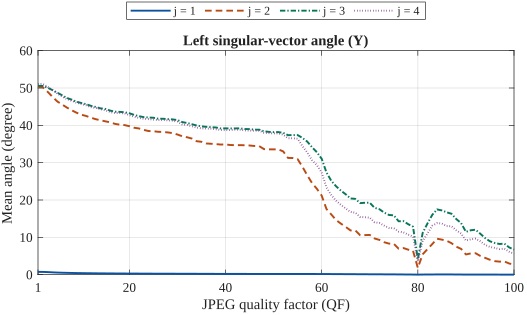

Data behind this chart, as committed beside it:
condition, scope, metric, count, mean, median, std, min, max, p10, p25, p75, p90, p95, QF
QF001, Y, theta_u_1, 12696, 0.7412, 0.1819, 1.368, 0, 28.58, 8.53773646251594e-07, 0.0183, 0.6778, 2.55, 3.698, 1
QF001, Y, theta_u_2, 12696, 50.23, 55.02, 34, 0, 90, 0.001803, 14.86, 86.04, 89.66, 90, 1
QF001, Y, theta_u_3, 12696, 50.56, 55.99, 32.6, 0, 90, 8.53773646251594e-07, 20.02, 83.32, 89.04, 90, 1
QF001, Y, theta_u_4, 12696, 51.1, 57.52, 34.02, 0, 90, 0, 15.29, 85.93, 89.54, 90, 1
QF002, Y, theta_u_1, 12696, 0.7409, 0.1819, 1.368, 0, 28.58, 8.53773646251594e-07, 0.0183, 0.6778, 2.551, 3.697, 2
QF002, Y, theta_u_2, 12696, 50.22, 55.01, 34, 0, 90, 0.001803, 14.87, 86.03, 89.66, 90, 2
QF002, Y, theta_u_3, 12696, 50.55, 55.97, 32.6, 0, 90, 8.53773646251594e-07, 19.99, 83.31, 89.04, 90, 2
QF002, Y, theta_u_4, 12696, 51.09, 57.51, 34.02, 0, 90, 0, 15.31, 85.93, 89.54, 90, 2
QF003, Y, theta_u_1, 12696, 0.6899, 0.1816, 1.328, 0, 61.47, 8.53773646251594e-07, 0.01831, 0.6639, 2.341, 3.284, 3
QF003, Y, theta_u_2, 12696, 48.98, 52.1, 34.11, 0, 90, 0.001803, 13.34, 85.75, 89.63, 90, 3
QF003, Y, theta_u_3, 12696, 50.09, 55.04, 32.62, 0, 90, 8.53773646251594e-07, 19.19, 83.09, 88.99, 90, 3
QF003, Y, theta_u_4, 12696, 50.31, 55.76, 34.09, 0, 90, 0, 14.18, 85.67, 89.52, 90, 3
QF004, Y, theta_u_1, 12696, 0.6166, 0.1815, 1.059, 0, 28.58, 8.53773646251594e-07, 0.0183, 0.6536, 2.075, 2.856, 4
QF004, Y, theta_u_2, 12696, 47.65, 48.89, 34.23, 0, 90, 0.001803, 11.51, 85.34, 89.6, 90, 4
QF004, Y, theta_u_3, 12696, 49.44, 53.66, 32.68, 0, 90, 8.53773646251594e-07, 18.04, 82.67, 88.99, 90, 4
QF004, Y, theta_u_4, 12696, 49.47, 53.91, 34.17, 0, 90, 0, 12.91, 85.43, 89.49, 90, 4
QF005, Y, theta_u_1, 12696, 0.5616, 0.1813, 0.9154, 0, 14.61, 8.53773646251594e-07, 0.0183, 0.6333, 1.834, 2.513, 5
QF005, Y, theta_u_2, 12696, 46.41, 46.4, 34.33, 0, 90, 0.001803, 10.17, 84.87, 89.58, 90, 5
QF005, Y, theta_u_3, 12696, 48.76, 52.17, 32.74, 0, 90, 8.53773646251594e-07, 16.96, 82.48, 88.95, 90, 5
QF005, Y, theta_u_4, 12696, 48.56, 51.58, 34.28, 0, 90, 0, 11.93, 85.24, 89.47, 90, 5
QF006, Y, theta_u_1, 12696, 0.5195, 0.1815, 0.8273, 0, 14.71, 8.53773646251594e-07, 0.0183, 0.6093, 1.646, 2.233, 6
QF006, Y, theta_u_2, 12696, 45.59, 44.85, 34.44, 0, 90, 0.001803, 9.45, 84.61, 89.57, 90, 6
QF006, Y, theta_u_3, 12696, 48.06, 50.73, 32.77, 0, 90, 8.53773646251594e-07, 15.99, 81.94, 88.95, 90, 6
QF006, Y, theta_u_4, 12696, 47.72, 49.93, 34.34, 0, 90, 0, 11.03, 85.08, 89.48, 90, 6
QF007, Y, theta_u_1, 12696, 0.4881, 0.1812, 0.7614, 0, 10.65, 8.53773646251594e-07, 0.0183, 0.5946, 1.516, 2.022, 7
QF007, Y, theta_u_2, 12696, 44.76, 43.11, 34.59, 0, 90, 0.001803, 8.686, 84.5, 89.55, 90, 7
QF007, Y, theta_u_3, 12696, 47.34, 49.02, 32.86, 0, 90, 8.53773646251594e-07, 14.61, 81.72, 88.93, 90, 7
QF007, Y, theta_u_4, 12696, 47.02, 48.18, 34.43, 0, 90, 0, 10.27, 84.92, 89.45, 90, 7
QF008, Y, theta_u_1, 12696, 0.4572, 0.1812, 0.6928, 0, 10.05, 8.53773646251594e-07, 0.0183, 0.5707, 1.396, 1.843, 8
QF008, Y, theta_u_2, 12696, 44.03, 41.4, 34.66, 0, 90, 0.001803, 8.2, 84.24, 89.55, 90, 8
QF008, Y, theta_u_3, 12696, 46.88, 48.1, 32.88, 0, 90, 8.53773646251594e-07, 14.3, 81.47, 88.92, 90, 8
QF008, Y, theta_u_4, 12696, 46.57, 47.43, 34.49, 0, 90, 0, 9.823, 84.9, 89.45, 90, 8
QF009, Y, theta_u_1, 12696, 0.4307, 0.1814, 0.6324, 0, 9.353, 8.53773646251594e-07, 0.01828, 0.5547, 1.293, 1.712, 9
QF009, Y, theta_u_2, 12696, 43.39, 39.84, 34.73, 0, 90, 0.001803, 7.697, 83.98, 89.53, 90, 9
QF009, Y, theta_u_3, 12696, 46.34, 46.76, 32.92, 0, 90, 8.53773646251594e-07, 13.59, 81.19, 88.92, 90, 9
QF009, Y, theta_u_4, 12696, 46.06, 46.02, 34.52, 0, 90, 0, 9.511, 84.69, 89.44, 90, 9
QF010, Y, theta_u_1, 12696, 0.4124, 0.1812, 0.5952, 0, 8.529, 8.53773646251594e-07, 0.01831, 0.5418, 1.218, 1.626, 10
QF010, Y, theta_u_2, 12696, 42.85, 38.71, 34.8, 0, 90, 0.001803, 7.336, 83.8, 89.53, 90, 10
QF010, Y, theta_u_3, 12696, 45.98, 46.14, 33, 0, 90, 8.53773646251594e-07, 13.1, 81.05, 88.89, 90, 10
QF010, Y, theta_u_4, 12696, 45.73, 45.23, 34.6, 0, 90, 0, 9.084, 84.62, 89.44, 90, 10
QF011, Y, theta_u_1, 12696, 0.3924, 0.181, 0.5574, 0, 7.438, 8.53773646251594e-07, 0.0183, 0.5224, 1.134, 1.509, 11
QF011, Y, theta_u_2, 12696, 42.51, 37.99, 34.84, 0, 90, 0.001803, 7.139, 83.66, 89.52, 90, 11
QF011, Y, theta_u_3, 12696, 45.68, 45.6, 33.03, 0, 90, 8.53773646251594e-07, 12.62, 80.88, 88.86, 90, 11
QF011, Y, theta_u_4, 12696, 45.39, 44.92, 34.64, 0, 90, 0, 8.836, 84.57, 89.43, 90, 11
QF012, Y, theta_u_1, 12696, 0.3787, 0.1809, 0.5392, 0, 8.52, 1.20741826972573e-06, 0.01832, 0.4992, 1.073, 1.444, 12
QF012, Y, theta_u_2, 12696, 42.05, 36.53, 34.89, 0, 90, 0.001803, 6.951, 83.5, 89.52, 90, 12
QF012, Y, theta_u_3, 12696, 45.22, 44.93, 33.03, 0, 90, 1.03059595798866e-06, 12.17, 80.53, 88.88, 90, 12
QF012, Y, theta_u_4, 12696, 44.87, 43.79, 34.67, 0, 90, 0, 8.359, 84.37, 89.42, 90, 12
QF013, Y, theta_u_1, 12696, 0.3603, 0.1805, 0.493, 0, 5.224, 8.53773646251594e-07, 0.01832, 0.4782, 1.022, 1.365, 13
QF013, Y, theta_u_2, 12696, 41.65, 35.53, 34.98, 0, 90, 0.001803, 6.572, 83.31, 89.52, 90, 13
QF013, Y, theta_u_3, 12696, 44.93, 44.39, 33.09, 0, 90, 8.53773646251594e-07, 11.53, 80.37, 88.83, 90, 13
QF013, Y, theta_u_4, 12696, 44.68, 43.18, 34.71, 0, 90, 0, 8.322, 84.42, 89.42, 90, 13
QF014, Y, theta_u_1, 12696, 0.3505, 0.1803, 0.4806, 0, 8.244, 8.53773646251594e-07, 0.01828, 0.4617, 0.9796, 1.331, 14
QF014, Y, theta_u_2, 12696, 41.36, 34.76, 34.99, 0, 90, 0.001803, 6.395, 83.2, 89.51, 90, 14
QF014, Y, theta_u_3, 12696, 44.54, 43.38, 33.11, 0, 90, 8.53773646251594e-07, 11.47, 80.17, 88.81, 90, 14
QF014, Y, theta_u_4, 12696, 44.32, 42.39, 34.75, 0, 90, 0, 8.057, 84.24, 89.41, 90, 14
QF015, Y, theta_u_1, 12696, 0.3401, 0.1805, 0.4562, 0, 4.621, 1.20741826972573e-06, 0.01833, 0.4467, 0.9398, 1.276, 15
QF015, Y, theta_u_2, 12696, 41.07, 33.86, 35.04, 0, 90, 0.001803, 6.305, 83.09, 89.5, 90, 15
QF015, Y, theta_u_3, 12696, 44.41, 43.32, 33.16, 0, 90, 1.03059595798866e-06, 11.26, 80.1, 88.82, 90, 15
QF015, Y, theta_u_4, 12696, 44.01, 41.58, 34.8, 0, 90, 0, 7.807, 84.07, 89.41, 90, 15
... 340 more rows
